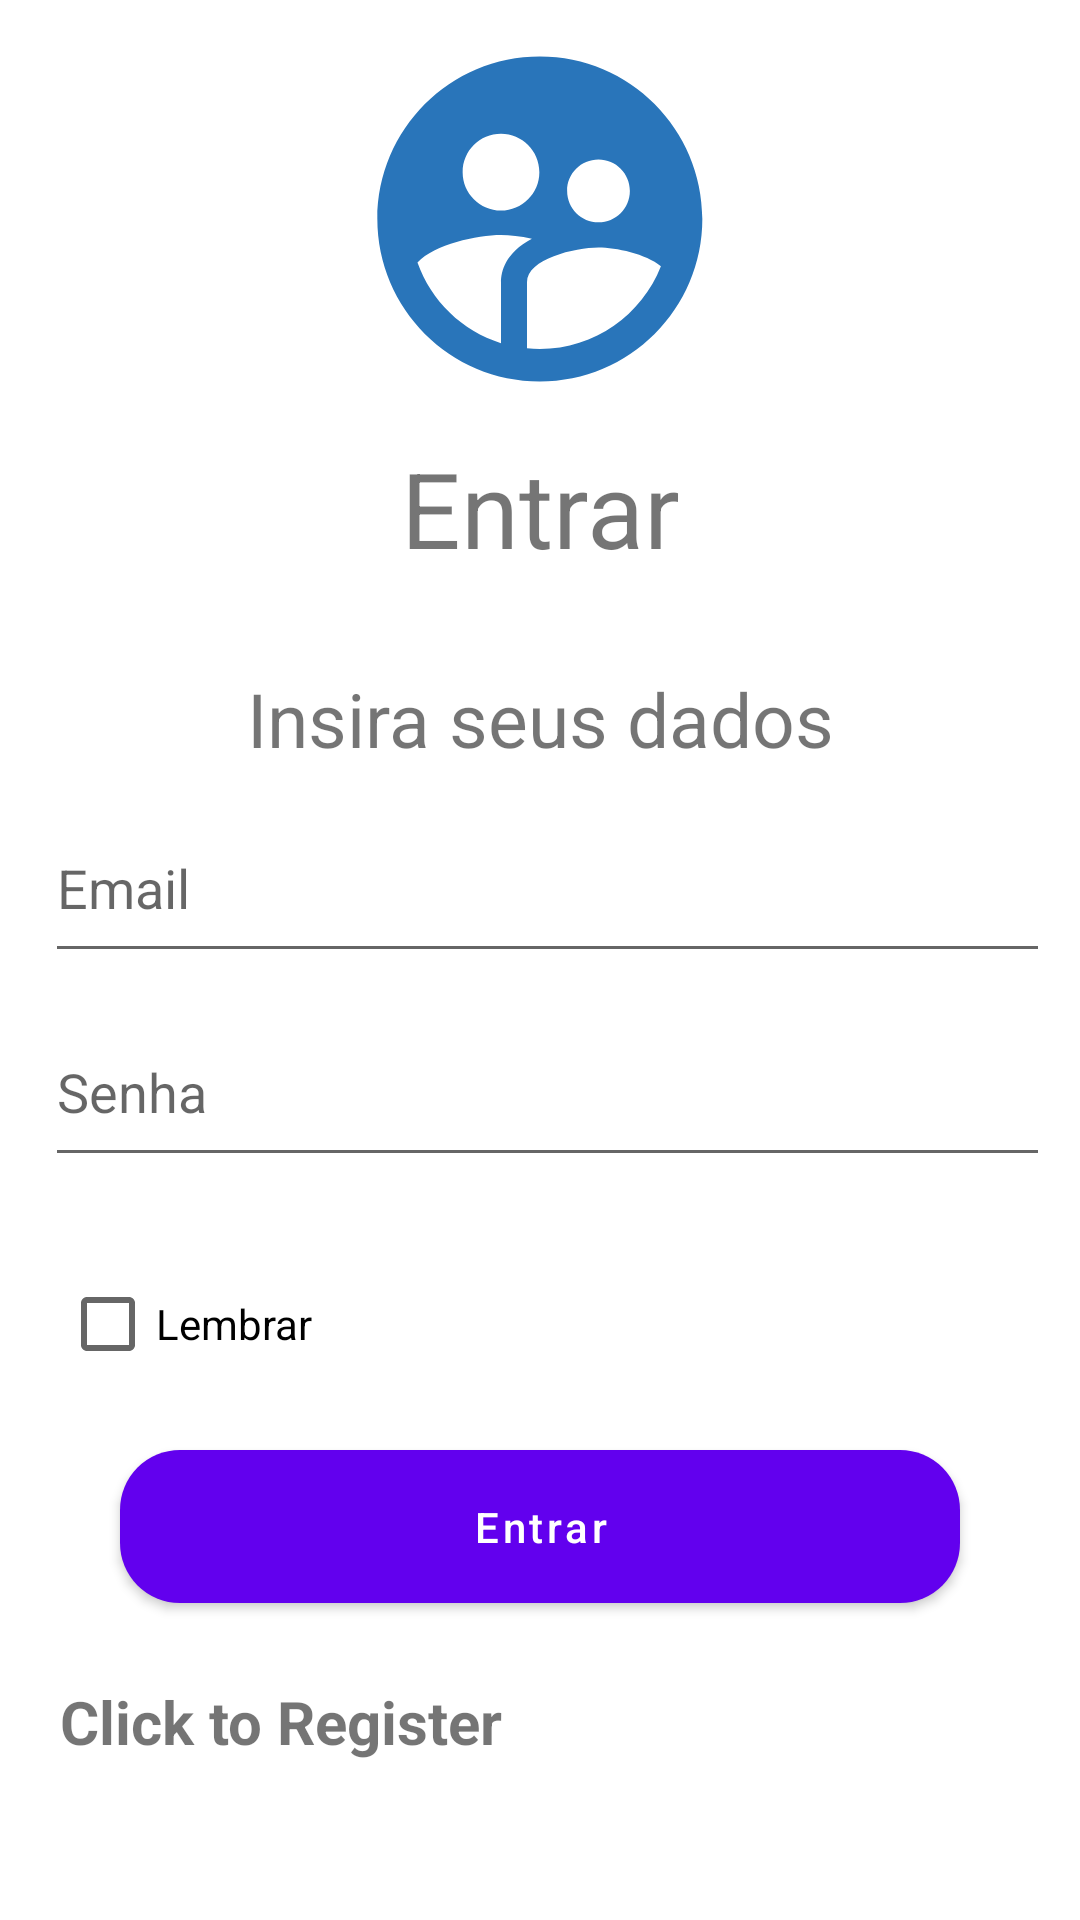

Produce the Android XML layout that renders to this screen, including the resource entries it uses.
<!-- AndroidManifest.xml: application theme Theme.Lablogin -->
<!-- res/layout/activity_main.xml -->
<?xml version="1.0" encoding="utf-8"?>
<androidx.constraintlayout.widget.ConstraintLayout xmlns:android="http://schemas.android.com/apk/res/android"
    xmlns:app="http://schemas.android.com/apk/res-auto"
    xmlns:tools="http://schemas.android.com/tools"
    android:layout_width="match_parent"
    android:layout_height="match_parent"
    tools:context=".MainActivity">

    <ImageView
        android:id="@+id/imagetop"
        android:layout_width="match_parent"
        android:layout_height="130dp"
        android:layout_marginLeft="8dp"
        android:layout_marginTop="8dp"
        android:layout_marginRight="8dp"
        app:layout_constraintLeft_toLeftOf="parent"
        app:layout_constraintRight_toRightOf="parent"
        app:layout_constraintTop_toTopOf="parent"
        android:src="@drawable/baseline_supervised_user_circle_24"

        />

    <TextView
        android:id="@+id/entrar"
        android:layout_width="match_parent"
        android:layout_height="wrap_content"
        android:text="Entrar"
        app:layout_constraintLeft_toLeftOf="parent"
        app:layout_constraintRight_toRightOf="parent"
        app:layout_constraintTop_toBottomOf="@id/imagetop"
        android:gravity="center"
        android:textSize="35sp"
        android:layout_margin="8dp"/>

    <TextView
        android:id="@+id/credentialtxt"
        android:layout_width="match_parent"
        android:layout_height="wrap_content"
        android:text="Insira seus dados"
        android:textSize="25sp"
        android:layout_marginTop="30dp"
        android:gravity="center"
        app:layout_constraintLeft_toLeftOf="parent"
        app:layout_constraintRight_toRightOf="parent"
        app:layout_constraintTop_toBottomOf="@id/entrar"/>


    <EditText
        android:id="@+id/email"
        android:layout_width="match_parent"
        android:layout_height="60dp"
        android:layout_marginLeft="15dp"
        android:layout_marginRight="10dp"
        android:layout_marginTop="8dp"
        app:layout_constraintLeft_toLeftOf="parent"
        app:layout_constraintRight_toRightOf="parent"
        app:layout_constraintTop_toBottomOf="@id/credentialtxt"
        android:hint="Email" />

    <EditText
        android:id="@+id/senha"
        android:layout_width="match_parent"
        android:layout_height="60dp"
        android:layout_marginLeft="15dp"
        android:layout_marginRight="10dp"
        android:layout_marginTop="8dp"
        app:layout_constraintLeft_toLeftOf="parent"
        app:layout_constraintRight_toRightOf="parent"
        app:layout_constraintTop_toBottomOf="@id/email"
        android:hint="Senha" />


    <androidx.appcompat.widget.AppCompatCheckBox
        android:id="@+id/remember"
        android:layout_width="match_parent"
        android:layout_height="wrap_content"
        app:layout_constraintLeft_toLeftOf="parent"
        app:layout_constraintRight_toRightOf="parent"
        app:layout_constraintTop_toBottomOf="@id/senha"
        android:layout_marginTop="25dp"
        android:layout_marginLeft="20dp"
        android:layout_marginRight="25dp"
        android:text="Lembrar" />

    <ProgressBar
        android:id="@+id/progressbar"
        android:visibility="gone"
        app:layout_constraintTop_toBottomOf="@id/remember"
        app:layout_constraintLeft_toLeftOf="parent"
        app:layout_constraintRight_toRightOf="parent"
        app:layout_constraintBottom_toTopOf="@id/btnSubmit"
        android:layout_width="wrap_content"
        android:layout_height="wrap_content" />

    <com.google.android.material.button.MaterialButton
        android:id="@+id/btnSubmit"
        android:layout_width="match_parent"
        android:layout_height="wrap_content"
        android:layout_marginTop="12dp"
        android:layout_marginBottom="10dp"
        android:layout_marginLeft="40dp"
        android:layout_marginRight="40dp"
        android:onClick="onSubmitClick"
        android:padding="16dp"
        android:textColorHint="@color/white"
        android:hint="Entrar"
        app:cornerRadius="20dp"
        app:layout_constraintLeft_toLeftOf="parent"
        app:layout_constraintRight_toRightOf="parent"
        app:layout_constraintTop_toBottomOf="@id/progressbar"
        />

    <TextView
        android:id="@+id/toReg"
        android:textStyle="bold"
        android:textSize="20sp"
        android:layout_width="match_parent"
        android:layout_height="wrap_content"
        android:text="Click to Register"
        app:layout_constraintTop_toBottomOf="@id/btnSubmit"
        app:layout_constraintLeft_toLeftOf="parent"
        app:layout_constraintRight_toRightOf="parent"
        android:layout_marginTop="20dp"
        android:layout_marginLeft="20dp" />

</androidx.constraintlayout.widget.ConstraintLayout>
<!-- resources referenced by this layout -->
<resources>
  <!-- drawable baseline_supervised_user_circle_24 (drawable) -->
  <vector android:height="24dp" android:tint="#2975BA"
      android:viewportHeight="24" android:viewportWidth="24"
      android:width="24dp" xmlns:android="http://schemas.android.com/apk/res/android">
      <path android:fillColor="@android:color/white" android:pathData="M11.99,2c-5.52,0 -10,4.48 -10,10s4.48,10 10,10 10,-4.48 10,-10 -4.48,-10 -10,-10zM15.6,8.34c1.07,0 1.93,0.86 1.93,1.93 0,1.07 -0.86,1.93 -1.93,1.93 -1.07,0 -1.93,-0.86 -1.93,-1.93 -0.01,-1.07 0.86,-1.93 1.93,-1.93zM9.6,6.76c1.3,0 2.36,1.06 2.36,2.36 0,1.3 -1.06,2.36 -2.36,2.36s-2.36,-1.06 -2.36,-2.36c0,-1.31 1.05,-2.36 2.36,-2.36zM9.6,15.89v3.75c-2.4,-0.75 -4.3,-2.6 -5.14,-4.96 1.05,-1.12 3.67,-1.69 5.14,-1.69 0.53,0 1.2,0.08 1.9,0.22 -1.64,0.87 -1.9,2.02 -1.9,2.68zM11.99,20c-0.27,0 -0.53,-0.01 -0.79,-0.04v-4.07c0,-1.42 2.94,-2.13 4.4,-2.13 1.07,0 2.92,0.39 3.84,1.15 -1.17,2.97 -4.06,5.09 -7.45,5.09z"/>
  </vector>
  <style name="Theme.Lablogin" parent="Theme.MaterialComponents.DayNight.DarkActionBar">
          
          <item name="colorPrimary">@color/purple_500</item>
          <item name="colorPrimaryVariant">@color/purple_700</item>
          <item name="colorOnPrimary">@color/white</item>
          
          <item name="colorSecondary">@color/teal_200</item>
          <item name="colorSecondaryVariant">@color/teal_700</item>
          <item name="colorOnSecondary">@color/black</item>
          
          <item name="android:statusBarColor">?attr/colorPrimaryVariant</item>
          
      </style>
  <!-- not gathered from this repository: default colours our renderer supplied (Android Studio template values) -->
  <color name="purple_500">#FF6200EE</color>
  <color name="purple_700">#FF3700B3</color>
  <color name="teal_200">#FF03DAC5</color>
  <color name="teal_700">#FF018786</color>
  <color name="black">#FF000000</color>
  <color name="white">#FFFFFFFF</color>
</resources>
